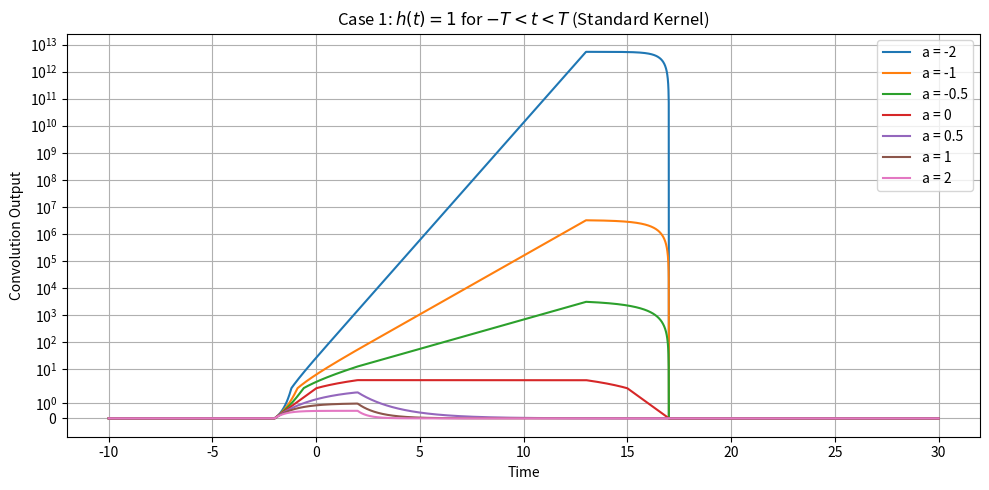
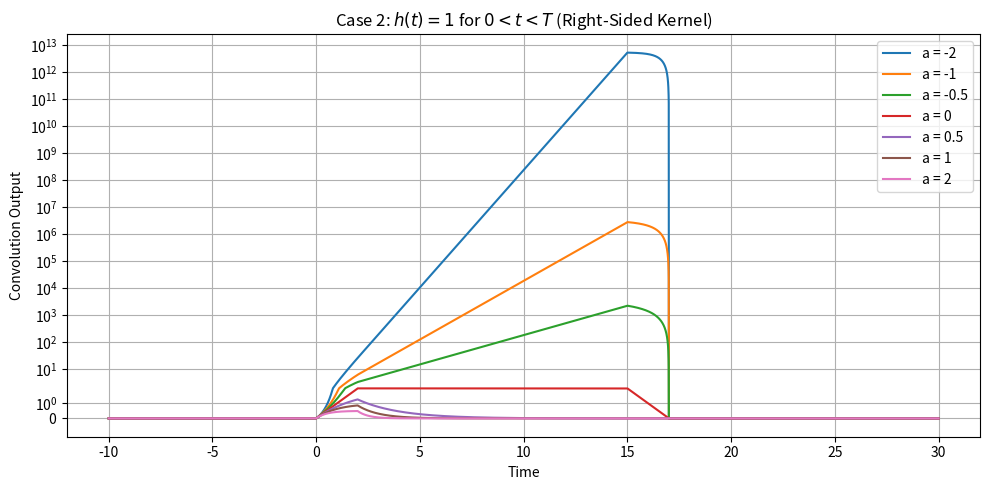
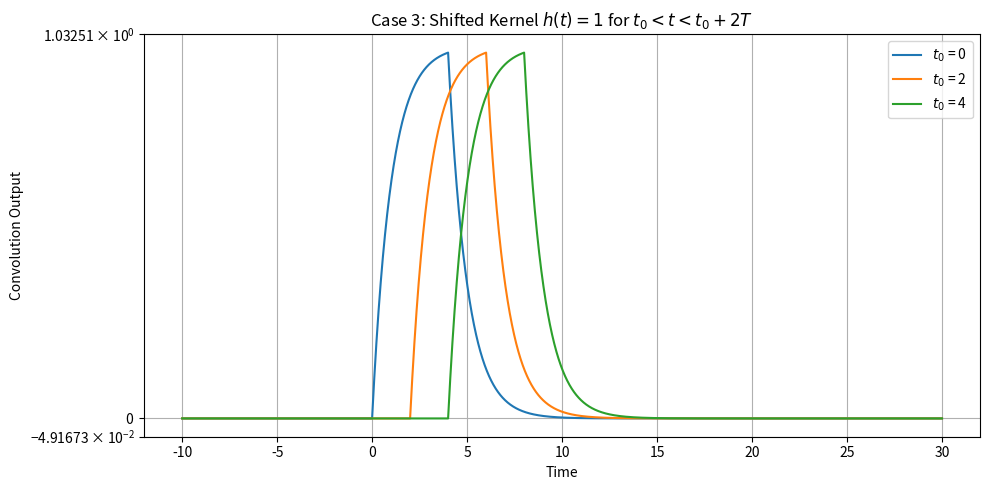

Here is the Python script that generated these plots, in order:
import numpy as np
import matplotlib.pyplot as plt
from scipy.signal import convolve

# Time setup
t = np.linspace(-5, 15, 3000)
dt = t[1] - t[0]
T = 2

# Base signal x(t) = e^(-a*t) * u(t)
def x_func(t, a):
    return np.exp(-a * t) * (t >= 0)

# Rectangular kernel functions
def h_case1(t):  # -T < t < T
    return ((t > -T) & (t < T)).astype(float)

def h_case2(t):  # 0 < t < T
    return ((t > 0) & (t < T)).astype(float)

def h_case3(t, t0):  # t0 < t < t0 + 2T
    return ((t > t0) & (t < t0 + 2 * T)).astype(float)

# Time for plotting convolution result
def get_conv_time(t):
    return np.linspace(2 * t[0], 2 * t[-1], 2 * len(t) - 1)

# ----------- CASE 1: Standard Kernel (-T, T) with varying a ------------
a_values = [-2, -1, -0.5, 0, 0.5, 1, 2]
plt.figure(figsize=(10, 5))
for a in a_values:
    x = x_func(t, a)
    h = h_case1(t)
    y = convolve(x, h, mode='full') * dt
    plt.yscale('symlog')  # handles both positive and negative values

    plt.plot(get_conv_time(t), y, label=f'a = {a}')
plt.title('Case 1: $h(t) = 1$ for $-T < t < T$ (Standard Kernel)')
plt.xlabel('Time')
plt.ylabel('Convolution Output')
plt.grid(True)
plt.legend()
plt.tight_layout()

# ----------- CASE 2: Right-Sided Kernel (0, T) with varying a ----------
plt.figure(figsize=(10, 5))
for a in a_values:
    x = x_func(t, a)
    h = h_case2(t)
    y = convolve(x, h, mode='full') * dt
    plt.yscale('symlog')  # handles both positive and negative values

    plt.plot(get_conv_time(t), y, label=f'a = {a}')
plt.title('Case 2: $h(t) = 1$ for $0 < t < T$ (Right-Sided Kernel)')
plt.xlabel('Time')
plt.ylabel('Convolution Output')
plt.grid(True)
plt.legend()
plt.tight_layout()

# ----------- CASE 3: Shifted Kernel (t0, t0 + 2T) with varying t0 ------
t0_values = [0, 2, 4]
a = 1  # fixed a
plt.figure(figsize=(10, 5))
x = x_func(t, a)
for t0 in t0_values:
    h = h_case3(t, t0)
    y = convolve(x, h, mode='full') * dt
    plt.yscale('symlog')  # handles both positive and negative values
    plt.plot(get_conv_time(t), y, label=f'$t_0$ = {t0}')
    
plt.title('Case 3: Shifted Kernel $h(t) = 1$ for $t_0 < t < t_0 + 2T$')
plt.xlabel('Time')
plt.ylabel('Convolution Output')
plt.grid(True)
plt.legend()
plt.tight_layout()

plt.show()
